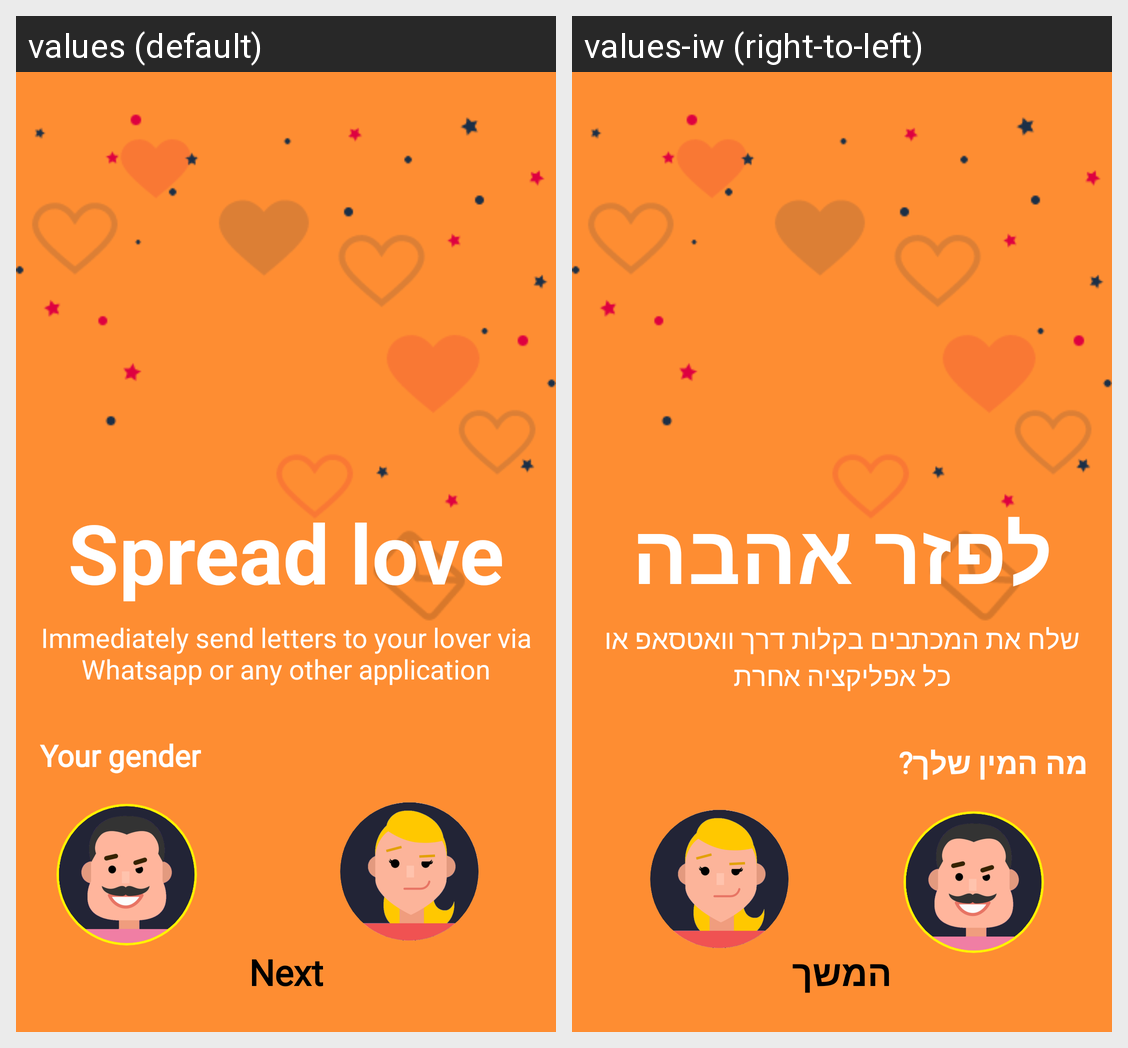

Translations of the strings shown on this Android screen, per locale in the grid:
Android screen res/layout/fragment_enter_user_gender_800h.xml rendered under 2 locales, left to right: values (default), values-iw (right-to-left). Device: Nexus 5 (rendered at 1080×1920; each locale shown at half size, 540×960, under a caption strip naming it); theme AppTheme.NoActionBar.
Strings drawn on this screen, with the default value and each locale's value (text and hints the layout hard-codes, and strings that could not be matched under every locale, appear in the picture but are not listed):

title_spread_love
  values: Spread love
  values-iw: לפזר אהבה

description_app_send_letters_easily
  values: Immediately send letters to your lover via Whatsapp or any other application
  values-iw: שלח את המכתבים בקלות דרך וואטסאפ או כל אפליקציה אחרת

title_what_is_your_gender
  values: Your gender
  values-iw: מה המין שלך?

title_next
  values: Next
  values-iw: המשך
